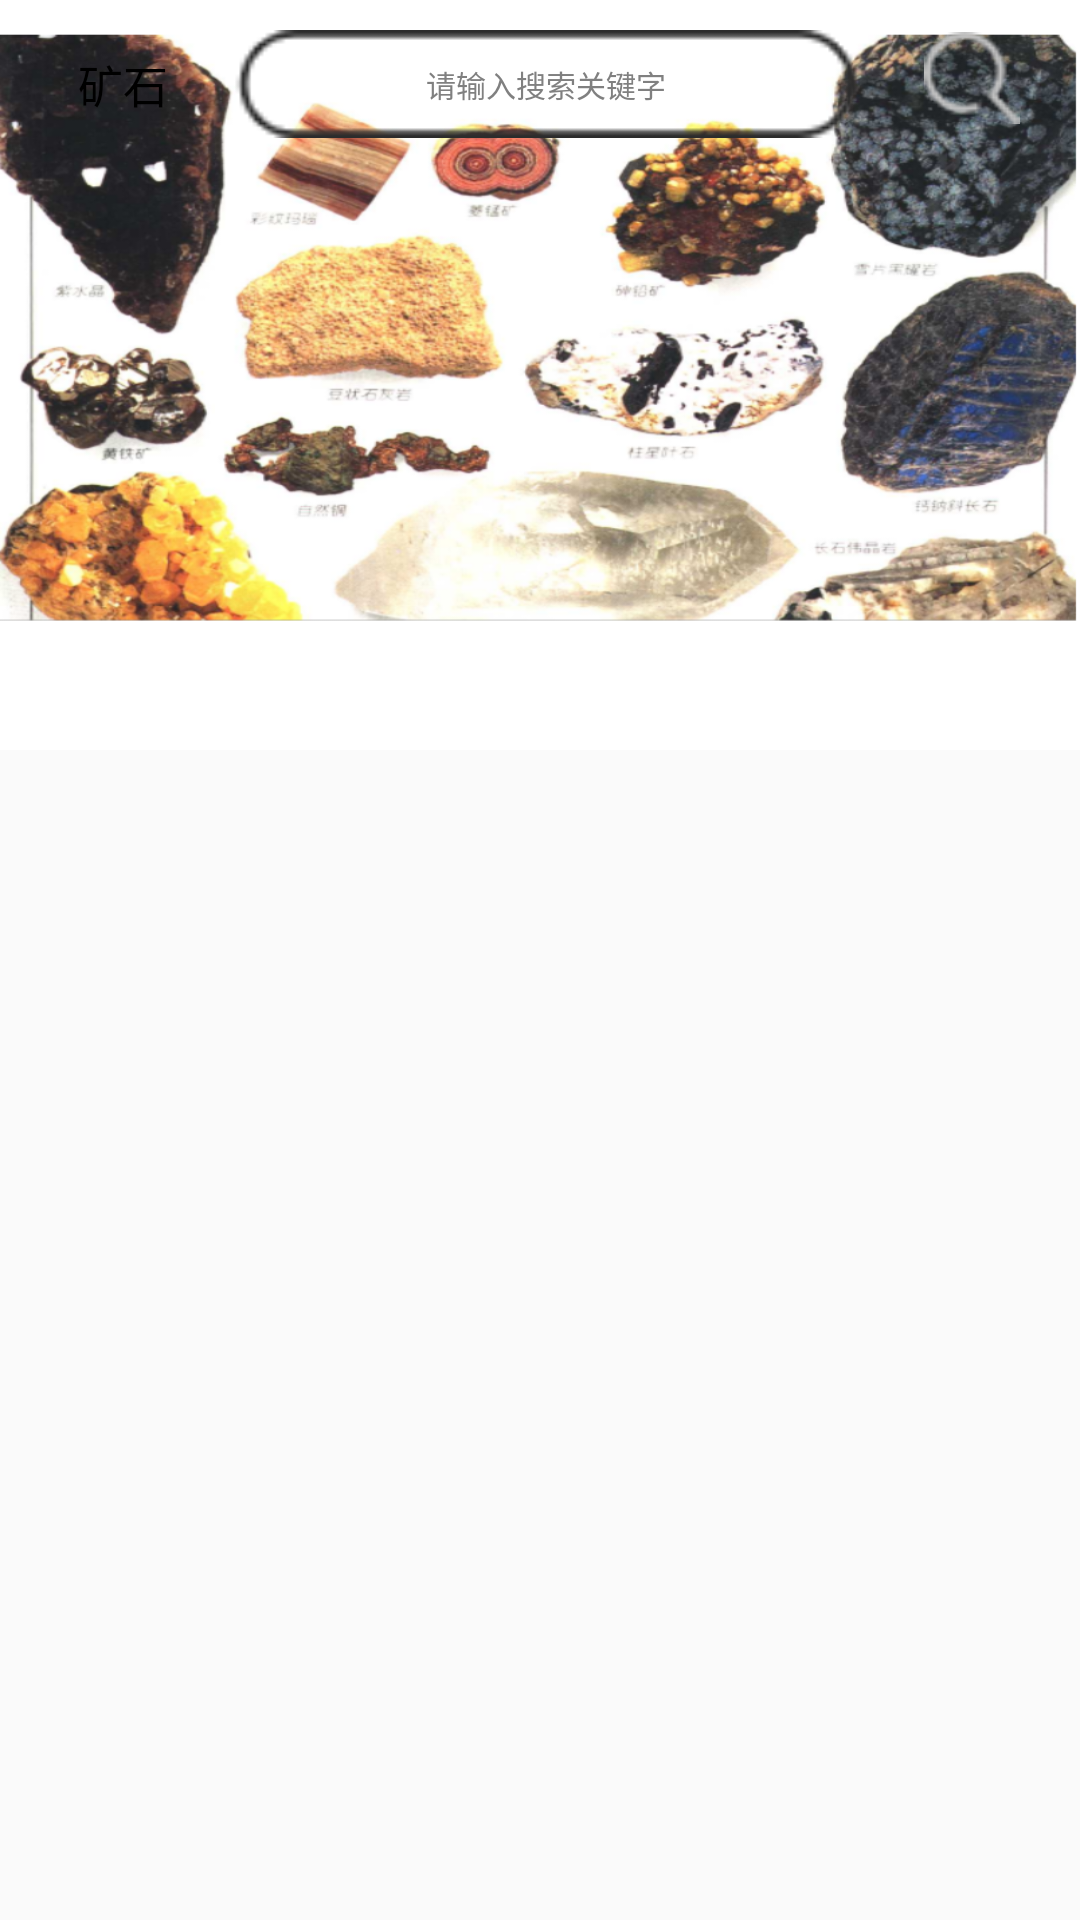

Produce the Android XML layout that renders to this screen, including the resource entries it uses.
<!-- AndroidManifest.xml: application theme AppTheme -->
<!-- res/layout/home_fragment.xml -->
<?xml version="1.0" encoding="utf-8"?>
<androidx.coordinatorlayout.widget.CoordinatorLayout
    xmlns:android="http://schemas.android.com/apk/res/android"
    xmlns:tools="http://schemas.android.com/tools"
    xmlns:app="http://schemas.android.com/apk/res-auto"
    android:layout_width="match_parent"
    android:layout_height="match_parent"
    >

    <com.google.android.material.appbar.AppBarLayout
        android:id="@+id/app_bar"
        android:layout_width="match_parent"
        android:layout_height="250dp"
        android:background="@drawable/stone_background"
        android:theme="@style/ThemeOverlay.AppCompat.Dark.ActionBar"
        app:elevation="0dp">
<com.google.android.material.appbar.CollapsingToolbarLayout
    android:id="@+id/collapsingToolbarLayout"
    app:layout_scrollFlags="scroll|exitUntilCollapsed|snap"
    android:layout_width="match_parent"
    android:layout_height="match_parent">
            <ImageView
                android:id="@+id/top_iv_bg"
                android:layout_width="match_parent"
                android:layout_height="wrap_content"
                android:paddingTop="150dp"
                android:scaleType="centerCrop"
                android:src="@drawable/background"
                app:layout_collapseMode="parallax"/>

            <androidx.appcompat.widget.Toolbar
                android:id="@+id/top_toolbar"
                android:layout_width="match_parent"
                android:layout_height="?android:attr/actionBarSize"
                app:layout_collapseMode="pin">

                <LinearLayout
                    android:layout_width="match_parent"
                    android:layout_height="match_parent"
                    android:orientation="horizontal"
                    android:id="@+id/search_bar"
                    android:padding="10dp">

                    <TextView
                        android:id="@+id/homeA_tv_address"
                        android:layout_width="wrap_content"
                        android:layout_height="match_parent"
                        android:gravity="center_vertical"
                        android:text="矿石"
                        android:textColor="#000000"
                        android:textSize="15sp"/>

                    <EditText
                        android:id="@+id/homeA_tv_search"
                        android:layout_width="0dp"
                        android:layout_weight="1"
                        android:layout_height="match_parent"
                        android:layout_marginStart="20dp"
                        android:layout_marginEnd="20dp"
                        android:background="@drawable/search_background"
                        android:gravity="center"
                        android:hint="请输入搜索关键字"
                        android:textColor="#000000"
                        android:textColorHint="#808080"
                        android:textSize="10dp"/>

                    <ImageView
                        android:id="@+id/homeA_iv_scan"
                        android:layout_width="32dp"
                        android:layout_height="32dp"
                        android:layout_marginEnd="10dp"
                        android:src="@drawable/search" />

                </LinearLayout>
            </androidx.appcompat.widget.Toolbar>
</com.google.android.material.appbar.CollapsingToolbarLayout>
    </com.google.android.material.appbar.AppBarLayout>

    <androidx.core.widget.NestedScrollView
        android:layout_width="match_parent"
        android:layout_height="match_parent"
        android:background="@drawable/background"
        app:layout_behavior="@string/appbar_scrolling_view_behavior">
        <androidx.recyclerview.widget.RecyclerView
            android:id="@+id/rv"
            android:layout_width="match_parent"
            android:layout_height="match_parent"
            android:theme="@style/Theme.MaterialComponents"
            >
        </androidx.recyclerview.widget.RecyclerView>
    </androidx.core.widget.NestedScrollView>

</androidx.coordinatorlayout.widget.CoordinatorLayout>
<!-- resources referenced by this layout -->
<resources>
  <!-- drawable search: png bitmap (drawable, 889 bytes) -->
  <!-- drawable search_background: png bitmap (drawable, 750 bytes) -->
  <!-- drawable stone_background: png bitmap (drawable, 838768 bytes) -->
  <style name="AppTheme" parent="Theme.AppCompat.Light.DarkActionBar">
          <item name="colorPrimary">@color/colorPrimary</item>
          <item name="colorPrimaryDark">@color/colorPrimaryDark</item>
          <item name="colorAccent">@color/colorAccent</item>
          <item name="windowActionBar">false</item>
          <item name="windowNoTitle">true</item>
      </style>
  <!-- not gathered from this repository: default colours our renderer supplied (Android Studio template values) -->
  <color name="colorPrimary">#FF6200EE</color>
  <color name="colorPrimaryDark">#FF3700B3</color>
  <color name="colorAccent">#FF03DAC5</color>
</resources>
